Run: headless pygame with SDL's dummy video driver; simulated clock (each Clock.tick advances the game by its frame time, no real sleeping); random seed 0; keys injected as events and as key.get_pressed() state; no mouse input.
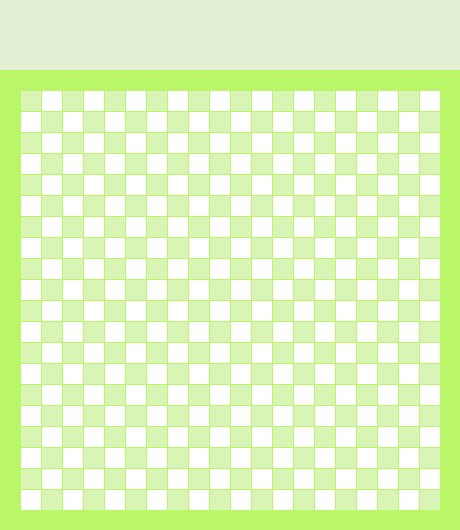
Frame 1 of 4 · flips 1–60 · no input
Frame 2 of 4 · flips 61–180 · tapped SPACE, RETURN · held RIGHT (→), D · screen unchanged from frame 1, image omitted
Frame 3 of 4 · flips 181–300 · held DOWN (↓), S · screen unchanged from frame 2, image omitted
Frame 4 of 4 · flips 301–420 · held LEFT (←), A, UP (↑), W · screen unchanged from frame 3, image omitted

The pygame program that drew these frames:

# создали поле
import pygame

# цветa
MAIN_COLOR = (185, 247, 104)
WHITE = (255, 255, 255)
GREEN = (217, 245, 181)
TITLE_COL = (227, 240, 211)
# отступы
INDENT = 1
TITLE_INDENT = 70
# размер одного маленького квадратика
LEN_SQ = 20
NUM_SQ = 20
# расчитываем размер экрана
size = [LEN_SQ * NUM_SQ + 2 * LEN_SQ + INDENT * NUM_SQ,
        LEN_SQ * NUM_SQ + 2 * LEN_SQ + INDENT * NUM_SQ + TITLE_INDENT]

# создаем окно с размером size
screen = pygame.display.set_mode(size)
# даём название окну
pygame.display.set_caption('Snake game')
# игровой цикл while
while True:
    for eve in pygame.event.get():
        if eve.type == pygame.QUIT:
            print('выход')
            pygame.quit()

    screen.fill(MAIN_COLOR)
    pygame.draw.rect(screen, TITLE_COL, [0, 0, size[0], TITLE_INDENT])

    # рисуем игровое поле
    for row in range(NUM_SQ):
        for col in range(NUM_SQ):
            # проверка на четность => цвет квадратика
            if (col + row) % 2 == 0:
                color = GREEN
            else:
                color = WHITE
            pygame.draw.rect(screen, color, (LEN_SQ + col * LEN_SQ + INDENT * (col + 1),
                                             TITLE_INDENT + LEN_SQ + row * LEN_SQ + INDENT * (row + 1),
                                             LEN_SQ, LEN_SQ))

    pygame.display.flip()
